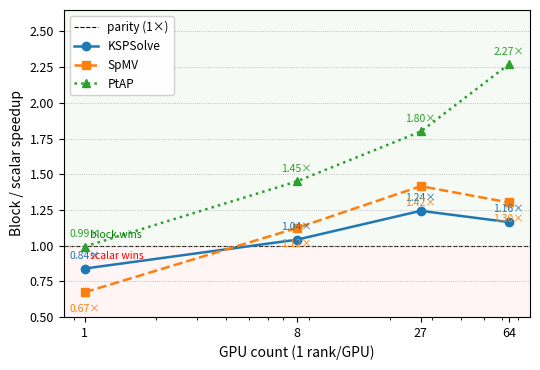

Generate this figure with matplotlib:
"""
Figure 1: Block/scalar speedup ratio vs GPU count (weak scaling, 1 rank/GPU).
Data from Table 1, plans/baij-kokkos-paper.md (Phase-4, A100, ne=31/63/95/127).
Ratios = scalar_time / block_time (>1 means block is faster).
"""
import matplotlib
matplotlib.use('Agg')
import matplotlib.pyplot as plt
import numpy as np

gpus = [1, 8, 27, 64]

# scalar / block (> 1 → block wins; < 1 → scalar wins)
ksp  = [0.0428/0.0510, 0.1487/0.1428, 0.3380/0.2718, 0.3252/0.2793]
spmv = [0.0243/0.0361, 0.1003/0.0893, 0.2113/0.1492, 0.2125/0.1632]
ptap = [0.00595/0.00599, 0.01480/0.01021, 0.01889/0.01050, 0.02469/0.01088]

fig, ax = plt.subplots(figsize=(5.5, 3.8))

ax.axhline(1.0, color='black', linewidth=0.8, linestyle='--', zorder=0, label='parity (1×)')

ax.plot(gpus, ksp,  'o-',  color='#1f77b4', linewidth=1.8, markersize=6, label=r'KSPSolve')
ax.plot(gpus, spmv, 's--', color='#ff7f0e', linewidth=1.8, markersize=6, label=r'SpMV')
ax.plot(gpus, ptap, '^:',  color='#2ca02c', linewidth=1.8, markersize=6, label=r'PtAP')

# annotate each point with its ratio
for x, y in zip(gpus, ksp):
    ax.annotate(f'{y:.2f}×', xy=(x, y), xytext=(0, 7), textcoords='offset points',
                ha='center', fontsize=7.5, color='#1f77b4')
for x, y in zip(gpus, spmv):
    va = 'bottom' if y > ksp[gpus.index(x)] else 'top'
    ax.annotate(f'{y:.2f}×', xy=(x, y), xytext=(0, -14), textcoords='offset points',
                ha='center', fontsize=7.5, color='#ff7f0e')
for x, y in zip(gpus, ptap):
    ax.annotate(f'{y:.2f}×', xy=(x, y), xytext=(0, 7), textcoords='offset points',
                ha='center', fontsize=7.5, color='#2ca02c')

ax.set_xscale('log')
ax.set_xticks(gpus)
ax.set_xticklabels([str(g) for g in gpus])
ax.set_xlabel('GPU count (1 rank/GPU)', fontsize=10)
ax.set_ylabel('Block / scalar speedup', fontsize=10)
ax.set_ylim(0.50, 2.65)
ax.yaxis.grid(True, linestyle=':', linewidth=0.6, zorder=0)
ax.set_axisbelow(True)

# shade "block wins" region
ax.axhspan(1.0, 2.65, alpha=0.04, color='green', zorder=0)
ax.axhspan(0.50, 1.0, alpha=0.04, color='red', zorder=0)
ax.text(1.05, 1.04, 'block wins', fontsize=7.5, color='green', va='bottom')
ax.text(1.05, 0.96, 'scalar wins', fontsize=7.5, color='red', va='top')

ax.legend(loc='upper left', fontsize=8.5, frameon=True, framealpha=0.9)
ax.tick_params(axis='both', labelsize=9)

fig.tight_layout()
for ext in ('pdf', 'png'):
    fig.savefig(f'speedup_vs_gpus.{ext}', bbox_inches='tight', dpi=300)
print('Wrote speedup_vs_gpus.pdf / .png')
